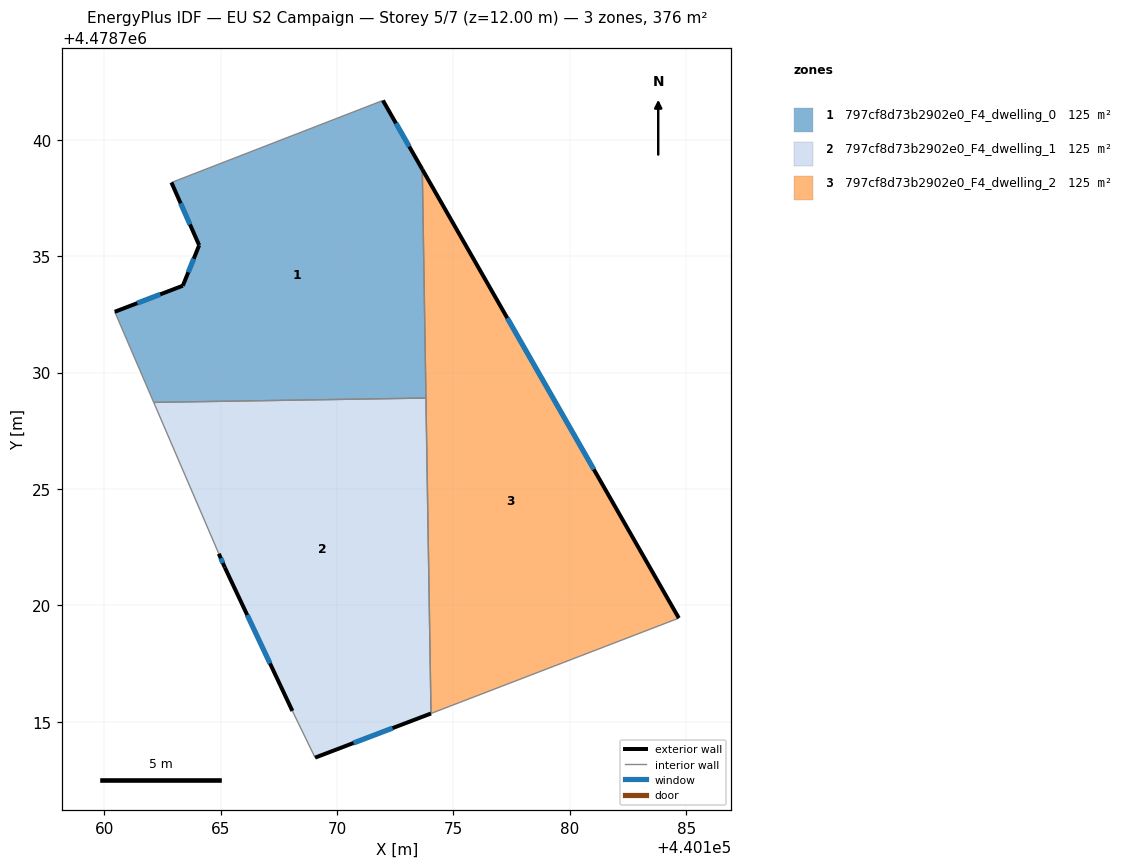
=== STOREY PLAN SPEC (per zone: floor XY polygon, exterior-wall plan segments, windows/doors) ===
zone 1: 797cf8d73b2902e0_F4_dwelling_0  (125.2 m²)
  floor: (440173.82, 4478728.91) (440173.66, 4478738.73) (440171.97, 4478741.69) (440162.89, 4478738.17) (440164.08, 4478735.47) (440163.38, 4478733.73) (440160.45, 4478732.61) (440162.13, 4478728.72)
  exterior wall: (440163.38, 4478733.73) – (440164.08, 4478735.47)  [1.9 m]
    window: (440163.61, 4478734.31) – (440163.85, 4478734.90)  [0.6 m²]
  exterior wall: (440164.08, 4478735.47) – (440162.89, 4478738.17)  [2.9 m]
    window: (440163.68, 4478736.36) – (440163.28, 4478737.27)  [1.0 m²]
  exterior wall: (440171.97, 4478741.69) – (440173.66, 4478738.73)  [3.4 m]
    window: (440172.53, 4478740.71) – (440173.10, 4478739.71)  [1.2 m²]
  exterior wall: (440160.45, 4478732.61) – (440163.38, 4478733.73)  [3.1 m]
    window: (440161.42, 4478732.99) – (440162.41, 4478733.36)  [1.1 m²]
  interior walls: 4
zone 2: 797cf8d73b2902e0_F4_dwelling_1  (125.2 m²)
  floor: (440174.04, 4478715.36) (440173.82, 4478728.91) (440162.13, 4478728.72) (440164.92, 4478722.22) (440165.18, 4478721.63) (440168.08, 4478715.47) (440169.06, 4478713.46)
  exterior wall: (440174.04, 4478715.36) – (440169.06, 4478713.46)  [5.3 m]
    window: (440172.39, 4478714.73) – (440170.71, 4478714.09)  [1.8 m²]
  exterior wall: (440168.08, 4478715.47) – (440165.18, 4478721.63)  [6.8 m]
    window: (440167.12, 4478717.51) – (440166.14, 4478719.59)  [2.3 m²]
  exterior wall: (440165.18, 4478721.63) – (440164.92, 4478722.22)  [0.6 m]
    window: (440165.10, 4478721.83) – (440165.01, 4478722.03)  [0.2 m²]
  interior walls: 4
zone 3: 797cf8d73b2902e0_F4_dwelling_2  (125.2 m²)
  floor: (440184.68, 4478719.46) (440173.66, 4478738.73) (440174.04, 4478715.36)
  exterior wall: (440173.66, 4478738.73) – (440184.68, 4478719.46)  [22.2 m]
    window: (440177.32, 4478732.34) – (440181.03, 4478725.85)  [7.6 m²]
  interior walls: 3

=== DERIVED (storey summary) ===
Building: EU S2 Campaign
Storey: 5 of 7  (floor level z = 12.00 m)
Storey gross floor area: 375.5 m²
Zones on this storey: 3
  - 797cf8d73b2902e0_F4_dwelling_0: floor 125.2 m²; exterior wall 11.4 m (34.1 m²); 4 window(s) 3.9 m²; WWR 11.4%
  - 797cf8d73b2902e0_F4_dwelling_1: floor 125.2 m²; exterior wall 12.8 m (38.3 m²); 3 window(s) 4.4 m²; WWR 11.4%
  - 797cf8d73b2902e0_F4_dwelling_2: floor 125.2 m²; exterior wall 22.2 m (66.6 m²); 1 window(s) 7.6 m²; WWR 11.4%
Zone adjacency (shared interzone walls):
  - 797cf8d73b2902e0_F4_dwelling_0 ↔ 797cf8d73b2902e0_F4_dwelling_1
  - 797cf8d73b2902e0_F4_dwelling_0 ↔ 797cf8d73b2902e0_F4_dwelling_2
  - 797cf8d73b2902e0_F4_dwelling_1 ↔ 797cf8d73b2902e0_F4_dwelling_2